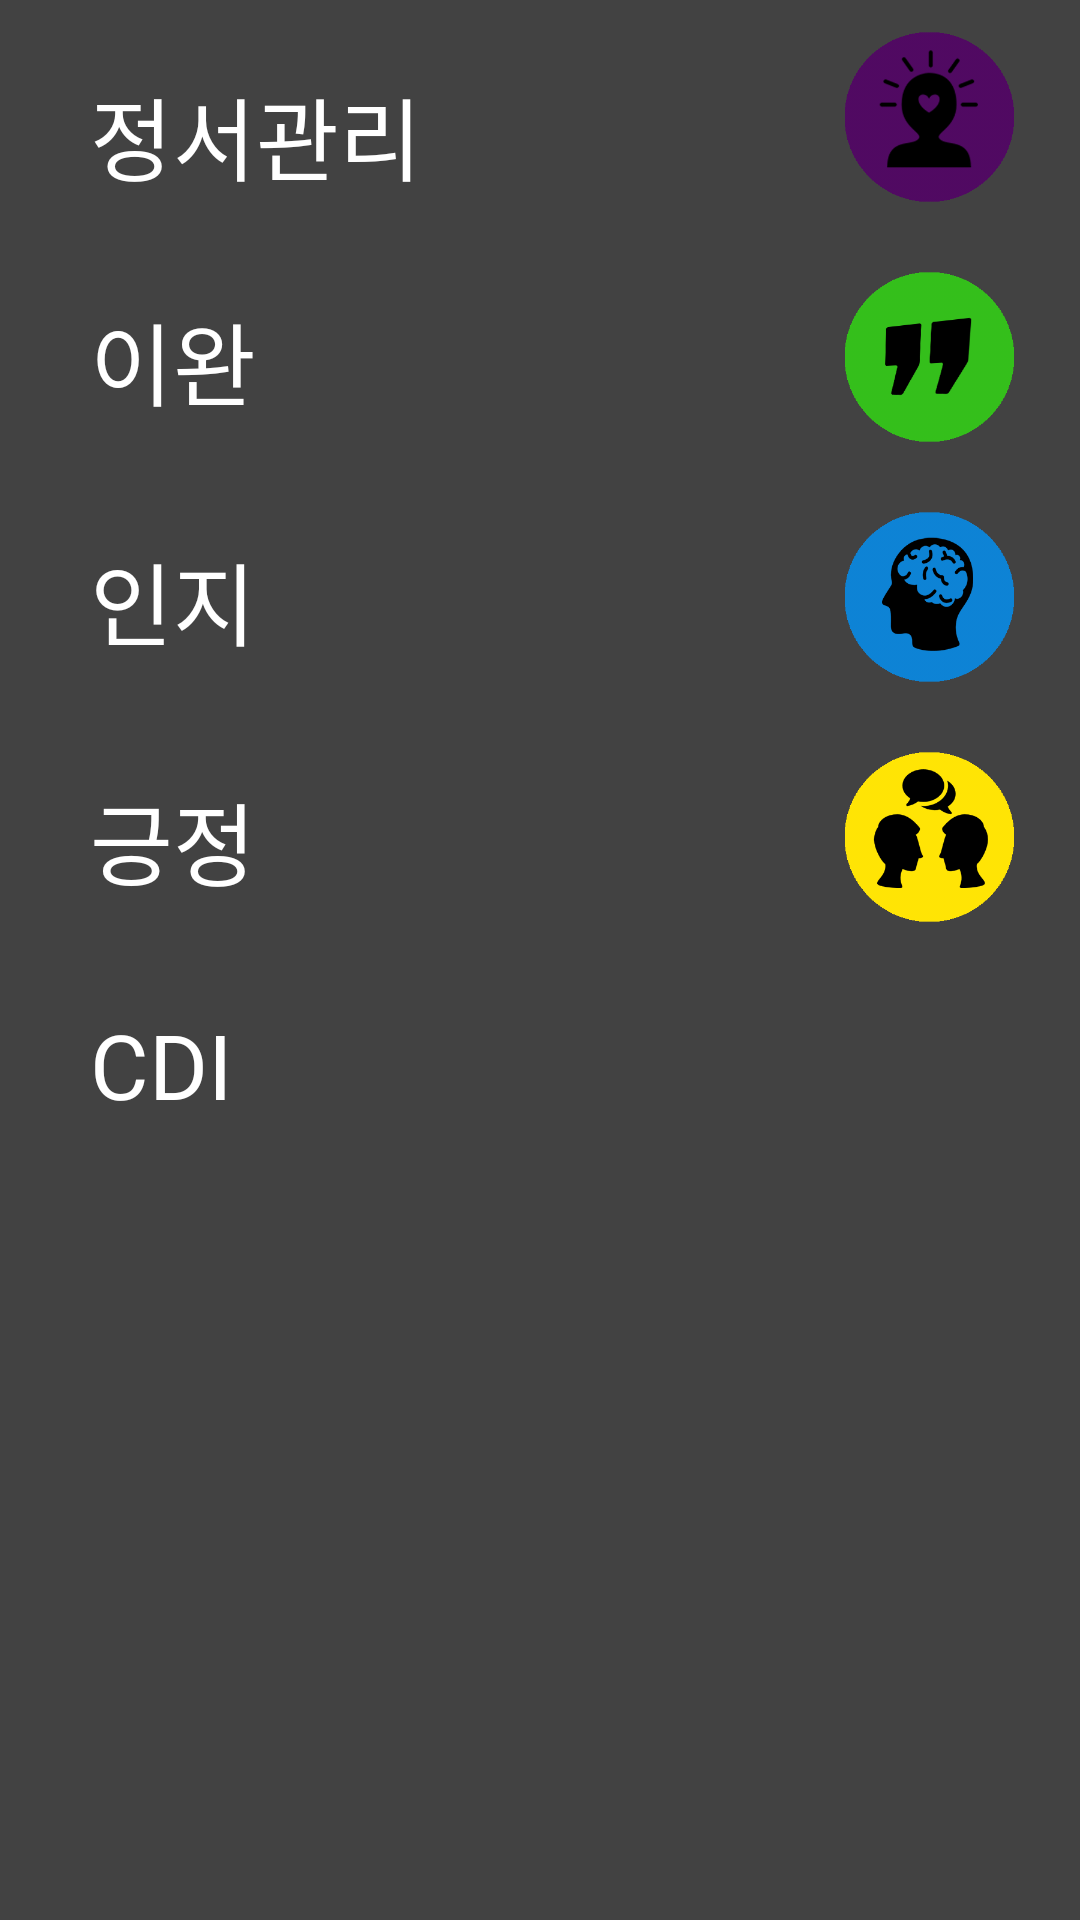

Android layout source for this screen:
<!-- AndroidManifest.xml: application theme AppTheme -->
<!-- res/layout/fragment_navigation_drawer.xml -->
<RelativeLayout
    android:id="@+id/drawer_layout"
    xmlns:android="http://schemas.android.com/apk/res/android"
    xmlns:tools="http://schemas.android.com/tools"
    android:layout_width="match_parent"
    android:layout_height="match_parent"
    tools:context="layout.NavigationDrawerFragment"
    android:background="#424242">

    

    <LinearLayout
        android:orientation="vertical"
        android:layout_width="match_parent"
        android:layout_height="match_parent"
        android:layout_alignParentTop="true"
        android:layout_alignParentLeft="true"
        android:layout_alignParentStart="true"
        android:layout_above="@+id/linearLayout">

        <RelativeLayout
            android:layout_width="match_parent"
            android:layout_height="80dp">

            <TextView
                android:layout_width="wrap_content"
                android:layout_height="wrap_content"
                android:text="정서관리"
                android:id="@+id/textView14"
                android:textColor="#ffffff"
                android:textSize="30dp"
                android:layout_weight="0.24"
                android:layout_alignParentLeft="true"
                android:layout_alignParentStart="true"
                android:layout_marginLeft="30dp"
                android:layout_alignParentBottom="true"
                android:layout_toLeftOf="@+id/imageView5"
                android:layout_toStartOf="@+id/imageView5"
                android:layout_alignTop="@+id/imageView5"
                android:gravity="center_vertical" />

            <ImageView
                android:layout_width="60dp"
                android:layout_height="60dp"
                android:id="@+id/imageView5"
                android:layout_centerVertical="true"
                android:layout_alignParentRight="true"
                android:layout_alignParentEnd="true"
                android:layout_marginRight="20dp"
                android:src="@drawable/hub_dp" />

        </RelativeLayout>

        <RelativeLayout
            android:layout_width="match_parent"
            android:layout_height="80dp"
            android:layout_gravity="center_horizontal">

            <TextView
                android:layout_width="wrap_content"
                android:layout_height="wrap_content"
                android:text="이완"
                android:id="@+id/textView15"
                android:textColor="#ffffff"
                android:textSize="30dp"
                android:layout_weight="0.24"
                android:layout_alignParentLeft="true"
                android:layout_alignParentStart="true"
                android:layout_marginLeft="30dp"
                android:layout_alignParentBottom="true"
                android:layout_toLeftOf="@+id/imageView7"
                android:layout_toStartOf="@+id/imageView7"
                android:layout_alignParentTop="true"
                android:gravity="center_vertical" />

            <ImageView
                android:layout_width="60dp"
                android:layout_height="60dp"
                android:id="@+id/imageView7"
                android:layout_centerVertical="true"
                android:layout_alignParentRight="true"
                android:layout_alignParentEnd="true"
                android:layout_marginRight="20dp"
                android:src="@drawable/hub_dw" />
        </RelativeLayout>

        <RelativeLayout
            android:layout_width="match_parent"
            android:layout_height="80dp"
            android:layout_gravity="center_horizontal" >

            <TextView
                android:layout_width="wrap_content"
                android:layout_height="wrap_content"
                android:text="인지"
                android:id="@+id/textView16"
                android:textColor="#ffffff"
                android:textSize="30dp"
                android:layout_weight="0.24"
                android:layout_alignParentLeft="true"
                android:layout_alignParentStart="true"
                android:layout_marginLeft="30dp"
                android:layout_alignParentTop="true"
                android:layout_alignParentBottom="true"
                android:layout_toLeftOf="@+id/imageView8"
                android:layout_toStartOf="@+id/imageView8"
                android:gravity="center_vertical" />

            <ImageView
                android:layout_width="60dp"
                android:layout_height="60dp"
                android:id="@+id/imageView8"
                android:layout_centerVertical="true"
                android:layout_alignParentRight="true"
                android:layout_alignParentEnd="true"
                android:layout_marginRight="20dp"
                android:src="@drawable/hub_sm" />
        </RelativeLayout>

        <RelativeLayout
            android:layout_width="match_parent"
            android:layout_height="80dp"
            android:layout_gravity="center_horizontal" >

            <TextView
                android:layout_width="wrap_content"
                android:layout_height="wrap_content"
                android:text="긍정"
                android:id="@+id/textView24"
                android:textColor="#ffffff"
                android:textSize="30dp"
                android:layout_weight="0.24"
                android:layout_alignParentLeft="true"
                android:layout_alignParentStart="true"
                android:layout_marginLeft="30dp"
                android:layout_alignParentTop="true"
                android:layout_toLeftOf="@+id/imageView10"
                android:layout_toStartOf="@+id/imageView10"
                android:layout_alignParentBottom="true"
                android:gravity="center_vertical" />

            <ImageView
                android:layout_width="60dp"
                android:layout_height="60dp"
                android:id="@+id/imageView10"
                android:layout_centerVertical="true"
                android:layout_alignParentRight="true"
                android:layout_alignParentEnd="true"
                android:layout_marginRight="20dp"
                android:src="@drawable/hub_yn" />
        </RelativeLayout>

        <RelativeLayout
            android:layout_width="match_parent"
            android:layout_height="80dp"
            android:layout_gravity="center_horizontal" >

            <TextView
                android:layout_width="wrap_content"
                android:layout_height="wrap_content"
                android:text="CDI"
                android:id="@+id/textView25"
                android:textColor="#ffffff"
                android:textSize="30dp"
                android:layout_weight="0.24"
                android:layout_alignParentLeft="true"
                android:layout_alignParentStart="true"
                android:layout_marginLeft="30dp"
                android:layout_alignParentTop="true"
                android:layout_alignBottom="@+id/imageView11"
                android:layout_toLeftOf="@+id/imageView11"
                android:layout_toStartOf="@+id/imageView11"
                android:gravity="center_vertical" />

            <ImageView
                android:layout_width="60dp"
                android:layout_height="60dp"
                android:id="@+id/imageView11"
                android:layout_centerVertical="true"
                android:layout_alignParentRight="true"
                android:layout_alignParentEnd="true"
                android:layout_marginRight="20dp" />
        </RelativeLayout>

    </LinearLayout>

    <LinearLayout
        android:orientation="horizontal"
        android:layout_width="match_parent"
        android:layout_height="50dp"
        android:layout_alignParentBottom="true"
        android:layout_alignParentLeft="true"
        android:layout_alignParentStart="true"
        android:id="@+id/linearLayout"/>

</RelativeLayout>
<!-- resources referenced by this layout -->
<resources>
  <!-- drawable hub_dp: png bitmap (drawable, 31904 bytes) -->
  <!-- drawable hub_dw: png bitmap (drawable, 20957 bytes) -->
  <!-- drawable hub_sm: png bitmap (drawable, 27541 bytes) -->
  <!-- drawable hub_yn: png bitmap (drawable, 23586 bytes) -->
  <style name="AppTheme" parent="Theme.AppCompat.Light">
          
      </style>
</resources>
